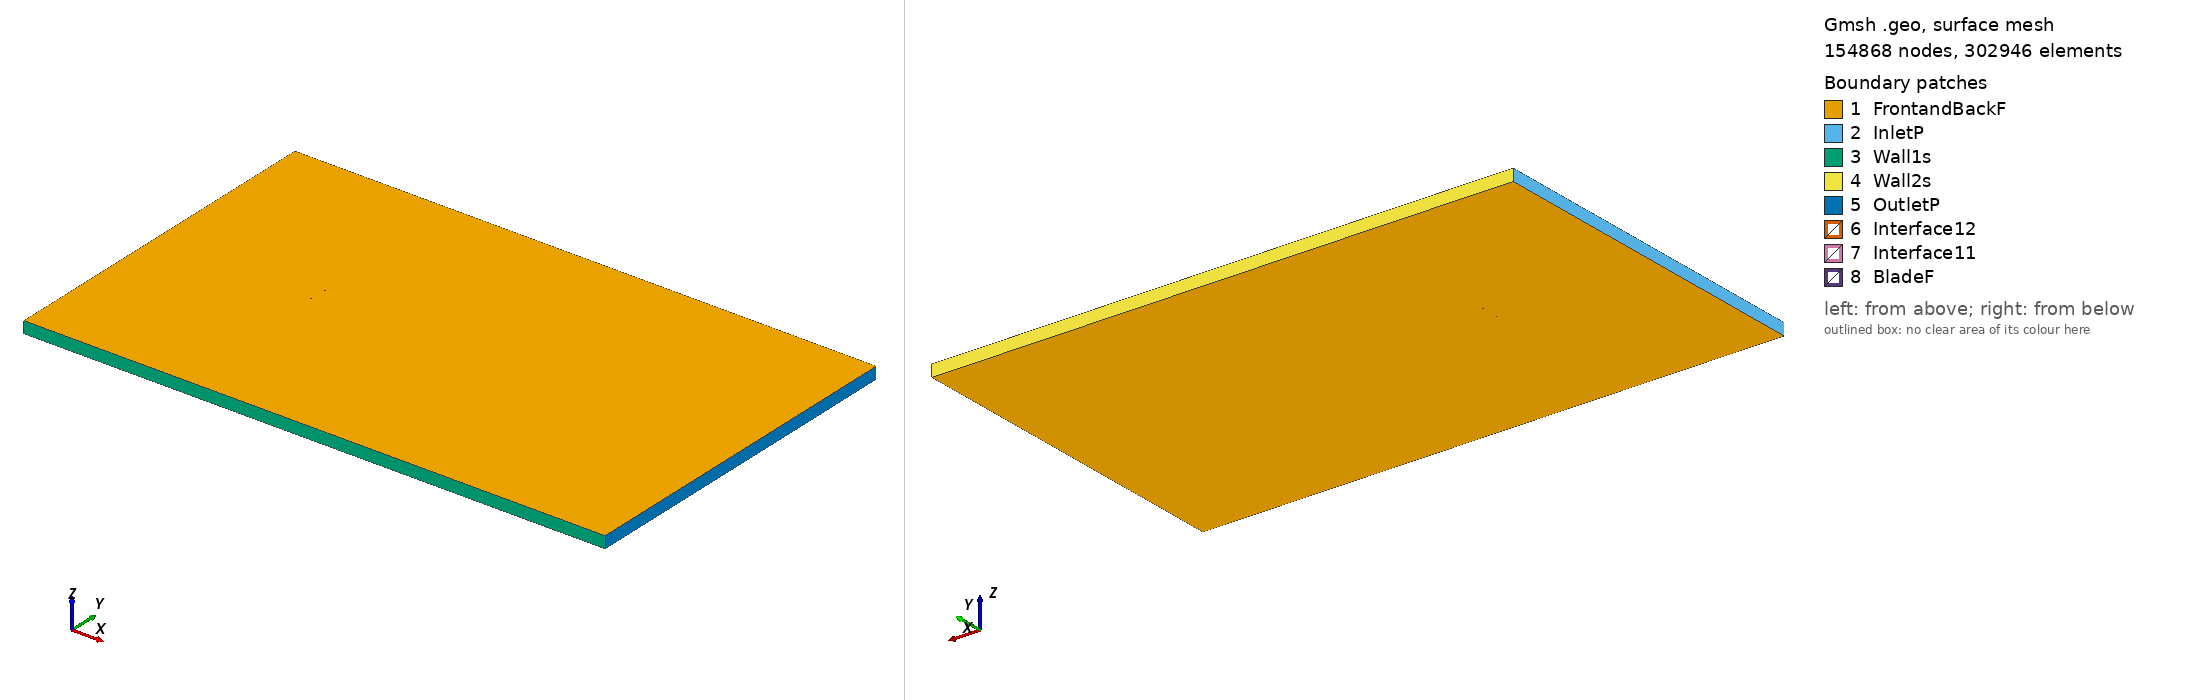

Gmsh geometry script, surface-meshed: 154868 nodes, 302946 surface elements. Boundary patches (legend numbers): 1 FrontandBackF, 2 InletP, 3 Wall1s, 4 Wall2s, 5 OutletP, 6 Interface12, 7 Interface11, 8 BladeF. Left view from above one corner, right view from below the opposite corner. Legend entries are the model's physical surfaces. The drawing asked Gmsh for element sizes between 1% and 20% of the model's largest extent; the script's own settings can give other sizes.

=== b707a_tsr_-1.0838_aoa_-3.3926.geo (drawn) ===
SetFactory("OpenCASCADE");

Point(1) = {0.074823, 0.749262, 0, 1.0};
Point(2) = {0.071767, 0.749436, 0, 1.0};
Point(3) = {0.068625, 0.749597, 0, 1.0};
Point(4) = {0.065484, 0.749733, 0, 1.0};
Point(5) = {0.062346, 0.749840, 0, 1.0};
Point(6) = {0.059209, 0.749919, 0, 1.0};
Point(7) = {0.056073, 0.749970, 0, 1.0};
Point(8) = {0.052940, 0.749997, 0, 1.0};
Point(9) = {0.049807, 0.750000, 0, 1.0};
Point(10) = {0.046676, 0.749983, 0, 1.0};
Point(11) = {0.043545, 0.749952, 0, 1.0};
Point(12) = {0.040415, 0.749913, 0, 1.0};
Point(13) = {0.037285, 0.749874, 0, 1.0};
Point(14) = {0.034155, 0.749843, 0, 1.0};
Point(15) = {0.031024, 0.749824, 0, 1.0};
Point(16) = {0.027892, 0.749814, 0, 1.0};
Point(17) = {0.024760, 0.749809, 0, 1.0};
Point(18) = {0.021628, 0.749804, 0, 1.0};
Point(19) = {0.018497, 0.749794, 0, 1.0};
Point(20) = {0.015365, 0.749775, 0, 1.0};
Point(21) = {0.012234, 0.749753, 0, 1.0};
Point(22) = {0.009103, 0.749735, 0, 1.0};
Point(23) = {0.005971, 0.749729, 0, 1.0};
Point(24) = {0.002838, 0.749743, 0, 1.0};
Point(25) = {-0.000296, 0.749779, 0, 1.0};
Point(26) = {-0.003431, 0.749824, 0, 1.0};
Point(27) = {-0.006565, 0.749857, 0, 1.0};
Point(28) = {-0.009698, 0.749859, 0, 1.0};
Point(29) = {-0.012827, 0.749810, 0, 1.0};
Point(30) = {-0.015953, 0.749697, 0, 1.0};
Point(31) = {-0.019076, 0.749547, 0, 1.0};
Point(32) = {-0.022200, 0.749399, 0, 1.0};
Point(33) = {-0.025325, 0.749288, 0, 1.0};
Point(34) = {-0.028456, 0.749255, 0, 1.0};
Point(35) = {-0.031593, 0.749336, 0, 1.0};
Point(36) = {-0.034738, 0.749551, 0, 1.0};
Point(37) = {-0.037877, 0.749673, 0, 1.0};
Point(38) = {-0.041003, 0.749561, 0, 1.0};
Point(39) = {-0.044123, 0.749349, 0, 1.0};
Point(40) = {-0.047244, 0.749158, 0, 1.0};
Point(41) = {-0.050365, 0.748971, 0, 1.0};
Point(42) = {-0.053483, 0.748728, 0, 1.0};
Point(43) = {-0.056595, 0.748395, 0, 1.0};
Point(44) = {-0.059703, 0.747978, 0, 1.0};
Point(45) = {-0.062804, 0.747447, 0, 1.0};
Point(46) = {-0.065887, 0.746624, 0, 1.0};
Point(47) = {-0.067424, 0.746130, 0, 1.0};
Point(48) = {-0.068960, 0.745620, 0, 1.0};
Point(49) = {-0.070489, 0.744993, 0, 1.0};
Point(50) = {-0.071999, 0.744050, 0, 1.0};
Point(51) = {-0.073190, 0.742997, 0, 1.0};
Point(52) = {-0.073782, 0.742425, 0, 1.0};
Point(53) = {-0.074374, 0.741843, 0, 1.0};
Point(54) = {-0.074658, 0.741353, 0, 1.0};
Point(55) = {-0.074791, 0.740944, 0, 1.0};
Point(56) = {-0.074850, 0.740629, 0, 1.0};
Point(57) = {-0.074869, 0.739616, 0, 1.0};
Point(58) = {-0.074747, 0.738888, 0, 1.0};
Point(59) = {-0.074649, 0.738562, 0, 1.0};
Point(60) = {-0.074468, 0.738144, 0, 1.0};
Point(61) = {-0.074126, 0.737650, 0, 1.0};
Point(62) = {-0.073469, 0.737150, 0, 1.0};
Point(63) = {-0.072820, 0.736764, 0, 1.0};
Point(64) = {-0.071524, 0.736038, 0, 1.0};
Point(65) = {-0.069918, 0.735363, 0, 1.0};
Point(66) = {-0.068328, 0.734961, 0, 1.0};
Point(67) = {-0.066745, 0.734682, 0, 1.0};
Point(68) = {-0.065164, 0.734420, 0, 1.0};
Point(69) = {-0.061999, 0.733874, 0, 1.0};
Point(70) = {-0.058835, 0.733333, 0, 1.0};
Point(71) = {-0.055676, 0.732882, 0, 1.0};
Point(72) = {-0.052522, 0.732527, 0, 1.0};
Point(73) = {-0.049374, 0.732251, 0, 1.0};
Point(74) = {-0.046229, 0.732047, 0, 1.0};
Point(75) = {-0.043090, 0.731923, 0, 1.0};
Point(76) = {-0.039954, 0.731874, 0, 1.0};
Point(77) = {-0.036820, 0.731836, 0, 1.0};
Point(78) = {-0.033681, 0.731729, 0, 1.0};
Point(79) = {-0.030542, 0.731607, 0, 1.0};
Point(80) = {-0.027411, 0.731631, 0, 1.0};
Point(81) = {-0.024289, 0.731802, 0, 1.0};
Point(82) = {-0.021174, 0.732090, 0, 1.0};
Point(83) = {-0.018064, 0.732470, 0, 1.0};
Point(84) = {-0.014958, 0.732915, 0, 1.0};
Point(85) = {-0.011854, 0.733399, 0, 1.0};
Point(86) = {-0.008752, 0.733897, 0, 1.0};
Point(87) = {-0.005649, 0.734402, 0, 1.0};
Point(88) = {-0.002547, 0.734912, 0, 1.0};
Point(89) = {0.000555, 0.735421, 0, 1.0};
Point(90) = {0.003657, 0.735929, 0, 1.0};
Point(91) = {0.006760, 0.736432, 0, 1.0};
Point(92) = {0.009862, 0.736932, 0, 1.0};
Point(93) = {0.012965, 0.737432, 0, 1.0};
Point(94) = {0.016067, 0.737935, 0, 1.0};
Point(95) = {0.019169, 0.738444, 0, 1.0};
Point(96) = {0.022271, 0.738962, 0, 1.0};
Point(97) = {0.025372, 0.739487, 0, 1.0};
Point(98) = {0.028473, 0.740017, 0, 1.0};
Point(99) = {0.031574, 0.740550, 0, 1.0};
Point(100) = {0.034674, 0.741084, 0, 1.0};
Point(101) = {0.037775, 0.741618, 0, 1.0};
Point(102) = {0.040876, 0.742149, 0, 1.0};
Point(103) = {0.043977, 0.742675, 0, 1.0};
Point(104) = {0.047078, 0.743197, 0, 1.0};
Point(105) = {0.050180, 0.743711, 0, 1.0};
Point(106) = {0.053282, 0.744217, 0, 1.0};
Point(107) = {0.056385, 0.744718, 0, 1.0};
Point(108) = {0.059487, 0.745218, 0, 1.0};
Point(109) = {0.062590, 0.745720, 0, 1.0};
Point(110) = {0.065692, 0.746228, 0, 1.0};
Point(111) = {0.068794, 0.746744, 0, 1.0};
Point(112) = {0.071895, 0.747268, 0, 1.0};
Point(113) = {0.074911, 0.747783, 0, 1.0};
Point(114) = {-0.074823, -0.749262, 0, 1.0};
Point(115) = {-0.071767, -0.749436, 0, 1.0};
Point(116) = {-0.068625, -0.749597, 0, 1.0};
Point(117) = {-0.065484, -0.749733, 0, 1.0};
Point(118) = {-0.062346, -0.749840, 0, 1.0};
Point(119) = {-0.059209, -0.749919, 0, 1.0};
Point(120) = {-0.056073, -0.749970, 0, 1.0};
Point(121) = {-0.052940, -0.749997, 0, 1.0};
Point(122) = {-0.049807, -0.750000, 0, 1.0};
Point(123) = {-0.046676, -0.749983, 0, 1.0};
Point(124) = {-0.043545, -0.749952, 0, 1.0};
Point(125) = {-0.040415, -0.749913, 0, 1.0};
Point(126) = {-0.037285, -0.749874, 0, 1.0};
Point(127) = {-0.034155, -0.749843, 0, 1.0};
Point(128) = {-0.031024, -0.749824, 0, 1.0};
Point(129) = {-0.027892, -0.749814, 0, 1.0};
Point(130) = {-0.024760, -0.749809, 0, 1.0};
Point(131) = {-0.021628, -0.749804, 0, 1.0};
Point(132) = {-0.018497, -0.749794, 0, 1.0};
Point(133) = {-0.015365, -0.749775, 0, 1.0};
Point(134) = {-0.012234, -0.749753, 0, 1.0};
Point(135) = {-0.009103, -0.749735, 0, 1.0};
Point(136) = {-0.005971, -0.749729, 0, 1.0};
Point(137) = {-0.002838, -0.749743, 0, 1.0};
Point(138) = {0.000296, -0.749779, 0, 1.0};
Point(139) = {0.003431, -0.749824, 0, 1.0};
Point(140) = {0.006565, -0.749857, 0, 1.0};
Point(141) = {0.009698, -0.749859, 0, 1.0};
Point(142) = {0.012827, -0.749810, 0, 1.0};
Point(143) = {0.015953, -0.749697, 0, 1.0};
Point(144) = {0.019076, -0.749547, 0, 1.0};
Point(145) = {0.022200, -0.749399, 0, 1.0};
Point(146) = {0.025325, -0.749288, 0, 1.0};
Point(147) = {0.028456, -0.749255, 0, 1.0};
Point(148) = {0.031593, -0.749336, 0, 1.0};
Point(149) = {0.034738, -0.749551, 0, 1.0};
Point(150) = {0.037877, -0.749673, 0, 1.0};
Point(151) = {0.041003, -0.749561, 0, 1.0};
Point(152) = {0.044123, -0.749349, 0, 1.0};
Point(153) = {0.047244, -0.749158, 0, 1.0};
Point(154) = {0.050365, -0.748971, 0, 1.0};
Point(155) = {0.053483, -0.748728, 0, 1.0};
Point(156) = {0.056595, -0.748395, 0, 1.0};
Point(157) = {0.059703, -0.747978, 0, 1.0};
Point(158) = {0.062804, -0.747447, 0, 1.0};
Point(159) = {0.065887, -0.746624, 0, 1.0};
Point(160) = {0.067424, -0.746130, 0, 1.0};
Point(161) = {0.068960, -0.745620, 0, 1.0};
Point(162) = {0.070489, -0.744993, 0, 1.0};
Point(163) = {0.071999, -0.744050, 0, 1.0};
Point(164) = {0.073190, -0.742997, 0, 1.0};
Point(165) = {0.073782, -0.742425, 0, 1.0};
Point(166) = {0.074374, -0.741843, 0, 1.0};
Point(167) = {0.074658, -0.741353, 0, 1.0};
Point(168) = {0.074791, -0.740944, 0, 1.0};
Point(169) = {0.074850, -0.740629, 0, 1.0};
Point(170) = {0.074869, -0.739616, 0, 1.0};
Point(171) = {0.074747, -0.738888, 0, 1.0};
Point(172) = {0.074649, -0.738562, 0, 1.0};
Point(173) = {0.074468, -0.738144, 0, 1.0};
Point(174) = {0.074126, -0.737650, 0, 1.0};
Point(175) = {0.073469, -0.737150, 0, 1.0};
Point(176) = {0.072820, -0.736764, 0, 1.0};
Point(177) = {0.071524, -0.736038, 0, 1.0};
Point(178) = {0.069918, -0.735363, 0, 1.0};
Point(179) = {0.068328, -0.734961, 0, 1.0};
Point(180) = {0.066745, -0.734682, 0, 1.0};
Point(181) = {0.065164, -0.734420, 0, 1.0};
Point(182) = {0.061999, -0.733874, 0, 1.0};
Point(183) = {0.058835, -0.733333, 0, 1.0};
Point(184) = {0.055676, -0.732882, 0, 1.0};
Point(185) = {0.052522, -0.732527, 0, 1.0};
Point(186) = {0.049374, -0.732251, 0, 1.0};
Point(187) = {0.046229, -0.732047, 0, 1.0};
Point(188) = {0.043090, -0.731923, 0, 1.0};
Point(189) = {0.039954, -0.731874, 0, 1.0};
Point(190) = {0.036820, -0.731836, 0, 1.0};
Point(191) = {0.033681, -0.731729, 0, 1.0};
Point(192) = {0.030542, -0.731607, 0, 1.0};
Point(193) = {0.027411, -0.731631, 0, 1.0};
Point(194) = {0.024289, -0.731802, 0, 1.0};
Point(195) = {0.021174, -0.732090, 0, 1.0};
Point(196) = {0.018064, -0.732470, 0, 1.0};
Point(197) = {0.014958, -0.732915, 0, 1.0};
Point(198) = {0.011854, -0.733399, 0, 1.0};
Point(199) = {0.008752, -0.733897, 0, 1.0};
Point(200) = {0.005649, -0.734402, 0, 1.0};
Point(201) = {0.002547, -0.734912, 0, 1.0};
Point(202) = {-0.000555, -0.735421, 0, 1.0};
Point(203) = {-0.003657, -0.735929, 0, 1.0};
Point(204) = {-0.006760, -0.736432, 0, 1.0};
Point(205) = {-0.009862, -0.736932, 0, 1.0};
Point(206) = {-0.012965, -0.737432, 0, 1.0};
Point(207) = {-0.016067, -0.737935, 0, 1.0};
Point(208) = {-0.019169, -0.738444, 0, 1.0};
Point(209) = {-0.022271, -0.738962, 0, 1.0};
Point(210) = {-0.025372, -0.739487, 0, 1.0};
Point(211) = {-0.028473, -0.740017, 0, 1.0};
Point(212) = {-0.031574, -0.740550, 0, 1.0};
Point(213) = {-0.034674, -0.741084, 0, 1.0};
Point(214) = {-0.037775, -0.741618, 0, 1.0};
Point(215) = {-0.040876, -0.742149, 0, 1.0};
Point(216) = {-0.043977, -0.742675, 0, 1.0};
Point(217) = {-0.047078, -0.743197, 0, 1.0};
Point(218) = {-0.050180, -0.743711, 0, 1.0};
Point(219) = {-0.053282, -0.744217, 0, 1.0};
Point(220) = {-0.056385, -0.744718, 0, 1.0};
Point(221) = {-0.059487, -0.745218, 0, 1.0};
Point(222) = {-0.062590, -0.745720, 0, 1.0};
Point(223) = {-0.065692, -0.746228, 0, 1.0};
Point(224) = {-0.068794, -0.746744, 0, 1.0};
Point(225) = {-0.071895, -0.747268, 0, 1.0};
Point(226) = {-0.074911, -0.747783, 0, 1.0};

// Lines: first blade (splines 1-4)
Spline(1) = {1:36};
Spline(2) = {36:78};
Spline(3) = {78:113};
Spline(4) = {113,1};

// Lines: second blade (splines 5-8)
Spline(5) = {114:149};
Spline(6) = {149:191};
Spline(7) = {191:226};
Spline(8) = {226,114};

// Outer domain (points 20001-4 and lines)
Point(227) = {-13.50000000, -15.00000000, 0, 1.0};
Point(228) = {-13.50000000, 15.00000000, 0, 1.0};
Point(229) = {36.00000000, 15.00000000, 0, 1.0};
Point(230) = {36.00000000, -15.00000000, 0, 1.0};
Line(11) = {227, 228};
Line(12) = {228, 229};
Line(13) = {229, 230};
Line(14) = {227, 230};

// Interface (between moving and stationary domain) (circles)
Circle(9) = {0, 0, 0, 0.80000000, 0, 2*Pi};
Circle(10) = {0, 0, 0, 0.80000000, 0, 2*Pi};

// Loops collect Lines/Splines/etc (blade1, blade2, domain, first circle)
Line Loop(1) = {1:4};
Line Loop(2) = {5:8};
Line Loop(3) = {11,12,13,-14};
Line Loop(4) = {9};

// BooleanDifference cuts out the circle/interface from the domain
Plane Surface(1) = {3};
Plane Surface(2) = {4};
BooleanDifference{ Surface{1}; Delete;}{ Surface{2}; Delete;}

// This one cuts out the blades from the inner circle/interface
Line Loop(6) = {10};
Plane Surface(5) = {6};
Plane Surface(6) = {1};
Plane Surface(7) = {2};
BooleanDifference{ Surface{5}; Delete;}{ Surface{6,7}; Delete;}

// extrude to 3rd dimension
Extrude {0, 0, 1} {Surface{1}; Surface{5}; Layers{1}; Recombine;}

// Physical Surfaces are the named boundaries (patches)
Physical Surface("Interface11") = {12};
Physical Surface("Interface12") = {10};

// sides of domain
Physical Surface("InletP") = {6};
Physical Surface("OutletP") = {9};

// top and bottom of domain
Physical Surface("Wall1s") = {7};
Physical Surface("Wall2s") = {8};

// Check FrontandBackF by ensuring there is nothing in the 3rd dimension
Physical Surface("FrontandBackF") = {1,11,5,21};
Physical Surface("BladeF") = {13:20};
Physical Volume("Turbine") = {2};
Physical Volume("Farfield") = {1};

// settings for airfoil boundary layer
Field[1] = BoundaryLayer;
Field[1].EdgesList = {1:8};
Field[1].hwall_n = 1e-3;
Field[1].thickness = 1.5e-2;
Field[1].ratio = 1.05;
Field[1].Quads = 1;
BoundaryLayer Field = 1;

// control points for mesh (blade and interface)
// floor((arc length / 1.5mm)/ 6) -> Transfinite Line
Transfinite Line {1,2,3,5,6,7} = 34 Using Progression 1;
Transfinite Line {4,8} = 2 Using Progression 1;
Transfinite Line {9, 15} = 800 Using Progression 1;

// For more information on gmsh syntax, visit http://gmsh.info/doc/texinfo/gmsh.html
